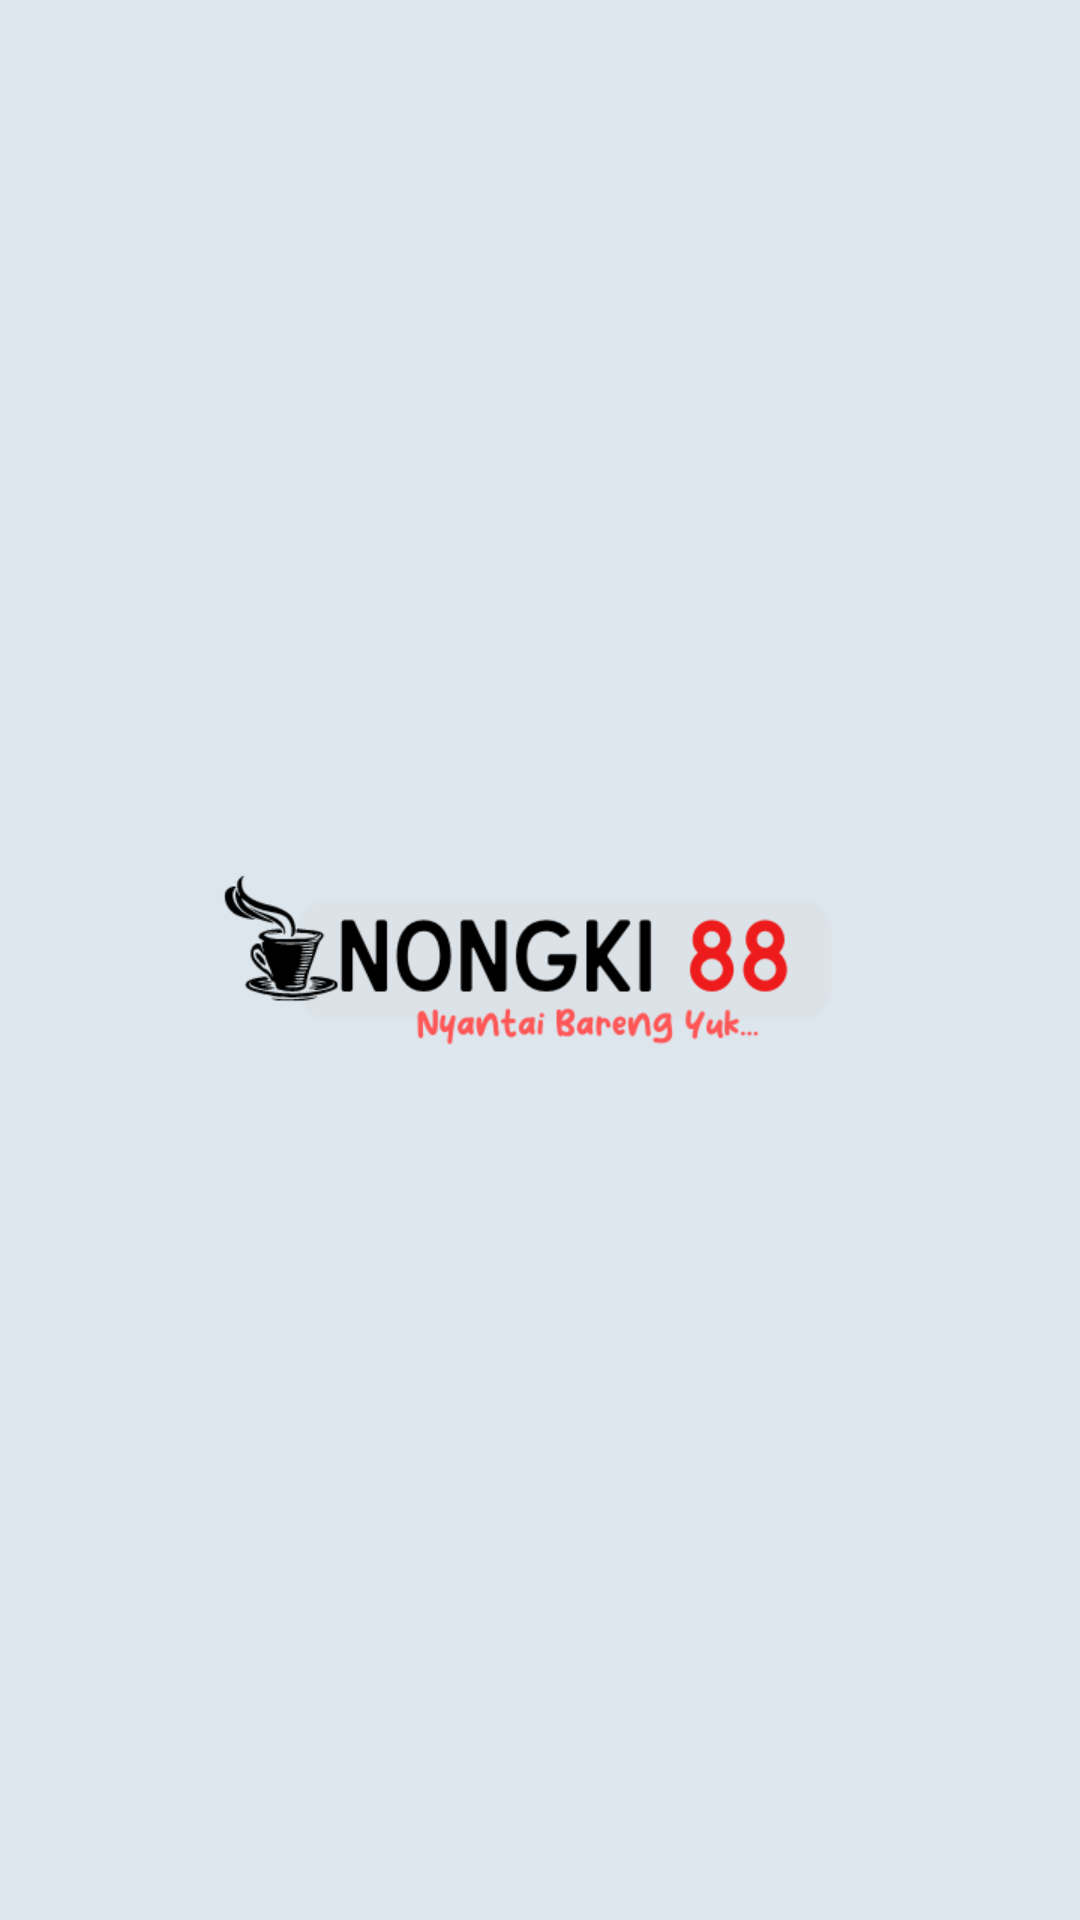

The Android layout XML behind this screen, and the referenced resources:
<!-- AndroidManifest.xml: application theme Theme.UTS_MufhlihFurqonnudinFahri -->
<!-- res/layout/activity_splashscreen.xml -->
<?xml version="1.0" encoding="utf-8"?>
<RelativeLayout
    xmlns:android="http://schemas.android.com/apk/res/android"
    xmlns:app="http://schemas.android.com/apk/res-auto"
    xmlns:tools="http://schemas.android.com/tools"
    android:layout_width="match_parent"
    android:layout_height="match_parent"
    tools:context=".splashscreen"
    android:background="#DDE6ED"
    android:id="@+id/splash_screen">

    <ImageView
        android:layout_width="250dp"
        android:layout_height="250dp"
        android:layout_centerHorizontal="true"
        android:layout_centerVertical="true"
        android:scaleType="centerCrop"
        android:src="@drawable/logo"/>

</RelativeLayout>
<!-- resources referenced by this layout -->
<resources>
  <!-- drawable logo: png bitmap (drawable-v24, 24689 bytes) -->
  <style name="Theme.UTS_MufhlihFurqonnudinFahri" parent="Theme.MaterialComponents.DayNight.NoActionBar">
          
          <item name="colorPrimary">@color/btn</item>
          <item name="colorPrimaryVariant">@color/purple_700</item>
          <item name="colorOnPrimary">@color/white</item>
          
          <item name="colorSecondary">@color/teal_200</item>
          <item name="colorSecondaryVariant">@color/teal_700</item>
          <item name="colorOnSecondary">@color/black</item>
          
          <item name="android:statusBarColor" tools:targetApi="l">?attr/colorPrimaryVariant</item>
          
      </style>
  <color name="btn">#374259</color>
  <color name="purple_700">#FF3700B3</color>
  <color name="white">#F9F5F6</color>
  <color name="teal_200">#FF03DAC5</color>
  <color name="teal_700">#FF018786</color>
  <color name="black">#FF000000</color>
</resources>
